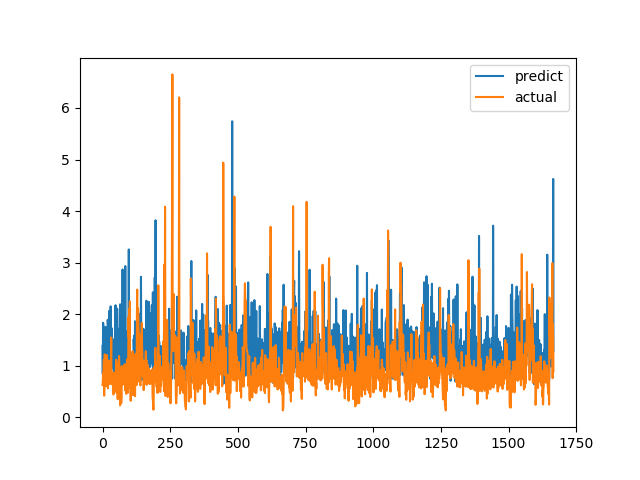

Source data for this figure (header and first rows):
predict, actual
1.384, 0.6238
0.8327, 0.6915
1.833, 0.8558
1.779, 0.7094
0.9182, 1.015
1.341, 1.116
1.435, 0.4183
0.8752, 1.002
1.467, 1.219
0.7951, 1.143
1.151, 0.6528
1.752, 0.6747
0.8864, 0.601
1.441, 0.6695
1.326, 0.6538
1.709, 0.7814
1.154, 1.206
0.8226, 0.8469
1.213, 0.8286
1.89, 0.6482
1.836, 0.5624
1.461, 0.7183
1.292, 1.1
1.117, 0.9542
0.8968, 0.729
2.064, 0.6694
0.8871, 0.8631
1.146, 0.6465
1.805, 0.8223
1.039, 0.9236
2.152, 0.8301
1.032, 1.067
0.9931, 1.546
1.732, 0.6827
1.391, 0.6386
1.143, 0.6464
0.985, 0.6881
1.455, 0.7274
1.427, 0.65
1.51, 0.8694
0.9428, 0.4409
0.9672, 0.4519
0.6792, 0.7575
0.9469, 0.4952
1.116, 0.6851
1.322, 0.7244
1.616, 0.8654
1.925, 0.74
2.173, 0.8071
1.62, 0.8204
1.21, 1.114
0.7704, 1.109
1.801, 0.4751
0.9332, 1.039
2.104, 0.9458
1.54, 0.7878
1.716, 0.3505
1.111, 0.9368
1.192, 0.9868
1.242, 0.647
... 1,607 more rows
